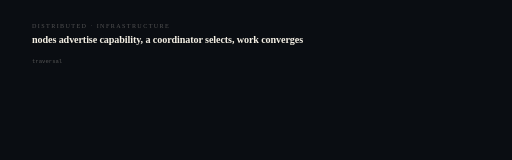
t = 0.00 s
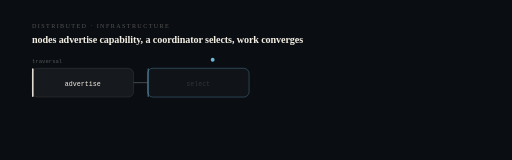
t = 1.20 s
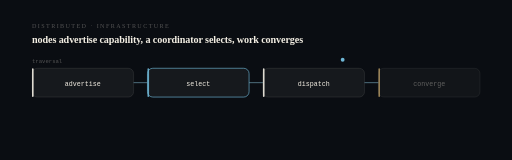
t = 2.40 s
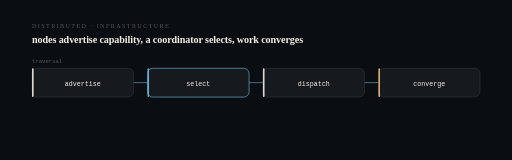
t = 3.60 s
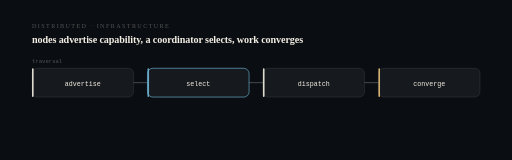
t = 4.80 s
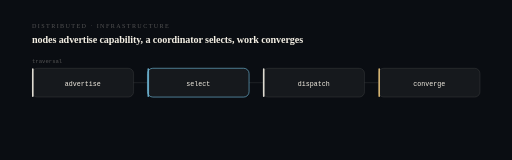
t = 6.00 s

The animated SVG that drew these frames (rendered in a browser with its animation timeline set to each time). Animation: 20 SMIL elements (animate=19,animateMotion=1); one cycle of 6.00 s, repeats indefinitely.

<svg xmlns="http://www.w3.org/2000/svg" viewBox="0 0 960 300" width="960" height="300" role="img" aria-label="advertise to select to dispatch to converge. nodes advertise capability, a coordinator selects, work converges.">
<title>grokbot-society-website — computational sequence</title>
<desc>A state machine showing the real transition this system performs: advertise then select then dispatch then converge. Derived from the project architecture, not decorative.</desc>
<style>@media (prefers-reduced-motion: reduce){*{animation:none !important}}</style>
<rect width="960" height="300" fill="#0a0d12"/>
<text x="60" y="52" fill="#f4efe44f" font-size="11.5" letter-spacing="2.6">DISTRIBUTED · INFRASTRUCTURE</text>
<text x="60" y="80" fill="#f4efe4" font-size="19" font-weight="620" letter-spacing="-0.2">nodes advertise capability, a coordinator selects, work converges</text>
<rect x="60.0" y="128" width="190.5" height="54" rx="10" fill="#f4efe4" fill-opacity="0.05" stroke="#f4efe424" stroke-width="1.2" opacity="0"><animate attributeName="opacity" from="0" to="1" dur="0.5s" begin="0.40s" fill="freeze"/></rect>
<rect x="60.0" y="128" width="3" height="54" rx="1.5" fill="#f4efe4" opacity="0"><animate attributeName="opacity" from="0" to="0.9" dur="0.5s" begin="0.40s" fill="freeze"/></rect>
<text x="155.25" y="161" fill="#f4efe4" font-size="12.5" text-anchor="middle" font-family="ui-monospace,SFMono-Regular,Menlo,monospace" opacity="0">advertise<animate attributeName="opacity" from="0" to="1" dur="0.5s" begin="0.58s" fill="freeze"/></text>
<line x1="250.5" y1="155.0" x2="276.5" y2="155.0" stroke="#f4efe424" stroke-width="1.2" opacity="0"><animate attributeName="opacity" from="0" to="1" dur="0.4s" begin="0.70s" fill="freeze"/><animate attributeName="stroke" values="#f4efe424;#6fb7d6;#f4efe424" dur="6s" repeatCount="indefinite"/></line>
<rect x="276.5" y="128" width="190.5" height="54" rx="10" fill="#f4efe4" fill-opacity="0.05" stroke="#6fb7d6" stroke-width="1.2" opacity="0"><animate attributeName="opacity" from="0" to="1" dur="0.5s" begin="0.95s" fill="freeze"/></rect>
<rect x="276.5" y="128" width="3" height="54" rx="1.5" fill="#6fb7d6" opacity="0"><animate attributeName="opacity" from="0" to="0.9" dur="0.5s" begin="0.95s" fill="freeze"/></rect>
<text x="371.75" y="161" fill="#f4efe4" font-size="12.5" text-anchor="middle" font-family="ui-monospace,SFMono-Regular,Menlo,monospace" opacity="0">select<animate attributeName="opacity" from="0" to="1" dur="0.5s" begin="1.13s" fill="freeze"/></text>
<line x1="467.0" y1="155.0" x2="493.0" y2="155.0" stroke="#f4efe424" stroke-width="1.2" opacity="0"><animate attributeName="opacity" from="0" to="1" dur="0.4s" begin="1.25s" fill="freeze"/><animate attributeName="stroke" values="#f4efe424;#6fb7d6;#f4efe424" dur="6s" repeatCount="indefinite"/></line>
<rect x="493.0" y="128" width="190.5" height="54" rx="10" fill="#f4efe4" fill-opacity="0.05" stroke="#f4efe424" stroke-width="1.2" opacity="0"><animate attributeName="opacity" from="0" to="1" dur="0.5s" begin="1.50s" fill="freeze"/></rect>
<rect x="493.0" y="128" width="3" height="54" rx="1.5" fill="#f4efe4" opacity="0"><animate attributeName="opacity" from="0" to="0.9" dur="0.5s" begin="1.50s" fill="freeze"/></rect>
<text x="588.25" y="161" fill="#f4efe4" font-size="12.5" text-anchor="middle" font-family="ui-monospace,SFMono-Regular,Menlo,monospace" opacity="0">dispatch<animate attributeName="opacity" from="0" to="1" dur="0.5s" begin="1.68s" fill="freeze"/></text>
<line x1="683.5" y1="155.0" x2="709.5" y2="155.0" stroke="#f4efe424" stroke-width="1.2" opacity="0"><animate attributeName="opacity" from="0" to="1" dur="0.4s" begin="1.80s" fill="freeze"/><animate attributeName="stroke" values="#f4efe424;#6fb7d6;#f4efe424" dur="6s" repeatCount="indefinite"/></line>
<rect x="709.5" y="128" width="190.5" height="54" rx="10" fill="#f4efe4" fill-opacity="0.05" stroke="#f4efe424" stroke-width="1.2" opacity="0"><animate attributeName="opacity" from="0" to="1" dur="0.5s" begin="2.05s" fill="freeze"/></rect>
<rect x="709.5" y="128" width="3" height="54" rx="1.5" fill="#e7c27a" opacity="0"><animate attributeName="opacity" from="0" to="0.9" dur="0.5s" begin="2.05s" fill="freeze"/></rect>
<text x="804.75" y="161" fill="#f4efe4" font-size="12.5" text-anchor="middle" font-family="ui-monospace,SFMono-Regular,Menlo,monospace" opacity="0">converge<animate attributeName="opacity" from="0" to="1" dur="0.5s" begin="2.23s" fill="freeze"/></text>
<circle r="3.6" fill="#6fb7d6" opacity="0.9"><animateMotion dur="3.2s" fill="freeze" path="M155 112 L805 112"/><animate attributeName="opacity" values="0;1;1;0" keyTimes="0;0.06;0.9;1" dur="3.2s" fill="freeze"/></circle>
<text x="60" y="118" fill="#f4efe44f" font-size="10.5" font-family="ui-monospace,SFMono-Regular,Menlo,monospace">traversal</text>
</svg>
